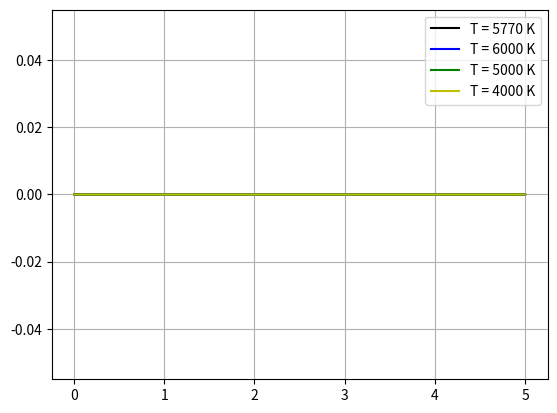

Write the Python code that produced this figure.
import numpy as np
from scipy.integrate.quadpack import quad
from scipy.constants import codata
import matplotlib.pyplot as plt

D = codata.physical_constants

s = D['Stefan-Boltzmann constant'][0]

def spectra(l,T):
    k = D['Planck constant'][0]
    h = D['Boltzmann constant'][0]
    c = D['speed of light in vacuum'][0]
    func = ((2.0*np.pi*h*c**2)/(l**5))/((np.exp(h*c/(l*k*T)))-1.0)
    return func

s = 5.67e-8

T1 = 5770.0
T2 = 6000.0
T3 = 5000.0
T4 = 4000.0

int1, err1 = quad(spectra, 0.38e-6, 0.78e-6, args=(T1))

E1 = s*T1**4

l = np.linspace(0.0,5e-6,2**12+1)

s1 = spectra(l,T1)
s2 = spectra(l,T2)
s3 = spectra(l,T3)
s4 = spectra(l,T4)

print('The Energy flux is: ',E1)
print('The Energy flux in the band is: ',int1)
print('The Energy flux fraction is: ',int1/E1)
print('The Error is: ',err1)


section = np.linspace(0.0,5e-6,20)

plt.plot(l*1e6,s1,'k',label='T = 5770 K')
plt.plot(l*1e6,s2,'b',label='T = 6000 K')
plt.plot(l*1e6,s3,'g',label='T = 5000 K')
plt.plot(l*1e6,s4,'y',label='T = 4000 K')
plt.fill_between(section*1e6,spectra(section,T2),facecolor='red')
plt.grid('on')
# plt.axis([0.0,5.0,0.0e14,1.2e14])
plt.legend()
plt.show()
